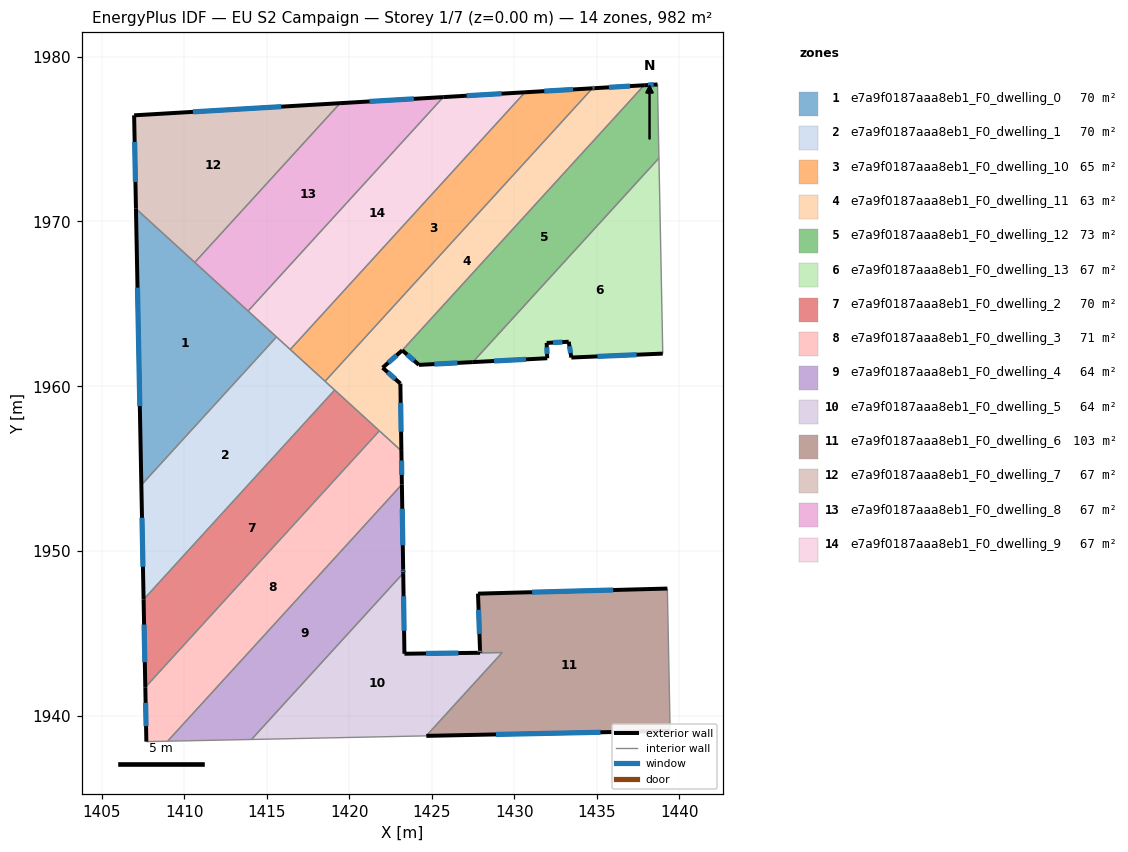
=== STOREY PLAN SPEC (per zone: floor XY polygon, exterior-wall plan segments, windows/doors) ===
zone 1: e7a9f0187aaa8eb1_F0_dwelling_0  (70.1 m²)
  floor: (1415.58, 1962.99) (1407.39, 1954.01) (1407.06, 1970.77)
  exterior wall: (1407.06, 1970.77) – (1407.39, 1954.01)  [16.8 m]
    window: (1407.15, 1965.98) – (1407.29, 1958.80)  [9.2 m²]
  interior walls: 4
zone 2: e7a9f0187aaa8eb1_F0_dwelling_1  (70.1 m²)
  floor: (1419.11, 1959.77) (1407.52, 1947.07) (1407.39, 1954.01) (1415.58, 1962.99)
  exterior wall: (1407.39, 1954.01) – (1407.52, 1947.07)  [6.9 m]
    window: (1407.42, 1952.03) – (1407.48, 1949.05)  [3.8 m²]
  interior walls: 6
zone 3: e7a9f0187aaa8eb1_F0_dwelling_10  (64.6 m²)
  floor: (1434.74, 1978.07) (1418.53, 1960.30) (1416.42, 1962.23) (1430.65, 1977.83)
  exterior wall: (1434.74, 1978.07) – (1430.65, 1977.83)  [4.1 m]
    window: (1433.57, 1978.00) – (1431.82, 1977.90)  [2.3 m²]
  interior walls: 3
zone 4: e7a9f0187aaa8eb1_F0_dwelling_11  (63.0 m²)
  floor: (1437.88, 1978.26) (1423.21, 1962.18) (1422.02, 1961.13) (1423.10, 1960.17) (1423.16, 1956.08) (1418.60, 1960.24) (1418.53, 1960.30) (1434.74, 1978.07) (1434.89, 1978.08)
  exterior wall: (1434.89, 1978.08) – (1434.74, 1978.07)  [0.1 m]
    window: (1434.84, 1978.08) – (1434.78, 1978.07)  [0.1 m²]
  exterior wall: (1437.88, 1978.26) – (1434.89, 1978.08)  [3.0 m]
    window: (1437.02, 1978.21) – (1435.74, 1978.13)  [1.7 m²]
  exterior wall: (1422.02, 1961.13) – (1423.21, 1962.18)  [1.6 m]
    window: (1422.36, 1961.43) – (1422.87, 1961.88)  [0.9 m²]
  exterior wall: (1423.10, 1960.17) – (1422.02, 1961.13)  [1.4 m]
    window: (1422.79, 1960.44) – (1422.33, 1960.85)  [0.8 m²]
  exterior wall: (1423.16, 1956.08) – (1423.10, 1960.17)  [4.1 m]
    window: (1423.14, 1957.25) – (1423.11, 1959.00)  [2.3 m²]
  interior walls: 6
zone 5: e7a9f0187aaa8eb1_F0_dwelling_12  (73.5 m²)
  floor: (1438.69, 1978.30) (1438.78, 1973.84) (1427.49, 1961.47) (1424.22, 1961.30) (1423.21, 1962.18) (1437.88, 1978.26)
  exterior wall: (1438.69, 1978.30) – (1437.88, 1978.26)  [0.8 m]
    window: (1438.46, 1978.29) – (1438.11, 1978.27)  [0.4 m²]
  exterior wall: (1424.22, 1961.30) – (1427.49, 1961.47)  [3.3 m]
    window: (1425.16, 1961.35) – (1426.56, 1961.42)  [1.8 m²]
  exterior wall: (1423.21, 1962.18) – (1424.22, 1961.30)  [1.3 m]
    window: (1423.50, 1961.93) – (1423.93, 1961.55)  [0.7 m²]
  interior walls: 3
zone 6: e7a9f0187aaa8eb1_F0_dwelling_13  (66.9 m²)
  floor: (1438.78, 1973.84) (1439.01, 1961.98) (1433.46, 1961.74) (1433.30, 1962.70) (1431.97, 1962.63) (1432.00, 1961.70) (1427.49, 1961.47)
  exterior wall: (1427.49, 1961.47) – (1432.00, 1961.70)  [4.5 m]
    window: (1428.78, 1961.53) – (1430.71, 1961.63)  [2.5 m²]
  exterior wall: (1433.46, 1961.74) – (1439.01, 1961.98)  [5.6 m]
    window: (1435.05, 1961.81) – (1437.42, 1961.91)  [3.1 m²]
  exterior wall: (1433.30, 1962.70) – (1433.46, 1961.74)  [1.0 m]
    window: (1433.35, 1962.43) – (1433.42, 1962.02)  [0.5 m²]
  exterior wall: (1431.97, 1962.63) – (1433.30, 1962.70)  [1.3 m]
    window: (1432.35, 1962.65) – (1432.92, 1962.68)  [0.7 m²]
  exterior wall: (1432.00, 1961.70) – (1431.97, 1962.63)  [0.9 m]
    window: (1431.99, 1961.97) – (1431.98, 1962.36)  [0.5 m²]
  interior walls: 2
zone 7: e7a9f0187aaa8eb1_F0_dwelling_2  (70.1 m²)
  floor: (1421.82, 1957.30) (1407.63, 1941.75) (1407.52, 1947.07) (1419.11, 1959.77)
  exterior wall: (1407.52, 1947.07) – (1407.63, 1941.75)  [5.3 m]
    window: (1407.55, 1945.55) – (1407.60, 1943.27)  [2.9 m²]
  interior walls: 3
zone 8: e7a9f0187aaa8eb1_F0_dwelling_3  (71.0 m²)
  floor: (1423.16, 1956.08) (1423.19, 1954.05) (1408.98, 1938.48) (1407.69, 1938.45) (1407.63, 1941.75) (1421.82, 1957.30)
  exterior wall: (1407.63, 1941.75) – (1407.69, 1938.45)  [3.3 m]
    window: (1407.64, 1940.80) – (1407.67, 1939.39)  [1.8 m²]
  exterior wall: (1423.19, 1954.05) – (1423.16, 1956.08)  [2.0 m]
    window: (1423.18, 1954.63) – (1423.17, 1955.50)  [1.1 m²]
  interior walls: 4
zone 9: e7a9f0187aaa8eb1_F0_dwelling_4  (64.0 m²)
  floor: (1423.19, 1954.05) (1423.26, 1948.89) (1423.27, 1948.67) (1414.07, 1938.58) (1408.98, 1938.48)
  exterior wall: (1423.26, 1948.89) – (1423.19, 1954.05)  [5.2 m]
    window: (1423.24, 1950.36) – (1423.21, 1952.57)  [2.8 m²]
  exterior wall: (1423.27, 1948.67) – (1423.26, 1948.89)  [0.2 m]
    window: (1423.27, 1948.73) – (1423.27, 1948.82)  [0.1 m²]
  interior walls: 3
zone 10: e7a9f0187aaa8eb1_F0_dwelling_5  (64.2 m²)
  floor: (1429.27, 1943.85) (1424.66, 1938.80) (1414.07, 1938.58) (1423.27, 1948.67) (1423.34, 1943.78) (1427.93, 1943.84)
  exterior wall: (1423.34, 1943.78) – (1423.27, 1948.67)  [4.9 m]
    window: (1423.32, 1945.18) – (1423.29, 1947.27)  [2.7 m²]
  exterior wall: (1427.93, 1943.84) – (1423.34, 1943.78)  [4.6 m]
    window: (1426.62, 1943.82) – (1424.65, 1943.80)  [2.5 m²]
  interior walls: 4
zone 11: e7a9f0187aaa8eb1_F0_dwelling_6  (103.4 m²)
  floor: (1439.29, 1947.73) (1439.46, 1939.10) (1424.67, 1938.80) (1429.27, 1943.85) (1427.93, 1943.84) (1427.93, 1943.99) (1427.92, 1944.01) (1427.80, 1947.42)
  exterior wall: (1427.93, 1943.99) – (1427.93, 1943.84)  [0.2 m]
    window: (1427.93, 1943.95) – (1427.93, 1943.88)  [0.1 m²]
  exterior wall: (1427.92, 1944.01) – (1427.93, 1943.99)  [0.0 m]
  exterior wall: (1427.80, 1947.42) – (1427.92, 1944.01)  [3.4 m]
    window: (1427.84, 1946.45) – (1427.89, 1944.98)  [1.9 m²]
  exterior wall: (1439.29, 1947.73) – (1427.80, 1947.42)  [11.5 m]
    window: (1436.01, 1947.64) – (1431.08, 1947.51)  [6.3 m²]
  exterior wall: (1424.67, 1938.80) – (1439.46, 1939.10)  [14.8 m]
    window: (1428.89, 1938.89) – (1435.23, 1939.02)  [8.1 m²]
  interior walls: 3
zone 12: e7a9f0187aaa8eb1_F0_dwelling_7  (67.0 m²)
  floor: (1419.44, 1977.17) (1410.63, 1967.51) (1407.06, 1970.77) (1406.95, 1976.43)
  exterior wall: (1406.95, 1976.43) – (1407.06, 1970.77)  [5.7 m]
    window: (1406.98, 1974.82) – (1407.03, 1972.39)  [3.1 m²]
  exterior wall: (1419.44, 1977.17) – (1406.95, 1976.43)  [12.5 m]
    window: (1415.87, 1976.96) – (1410.52, 1976.64)  [6.9 m²]
  interior walls: 2
zone 13: e7a9f0187aaa8eb1_F0_dwelling_8  (67.0 m²)
  floor: (1425.70, 1977.54) (1413.86, 1964.57) (1410.63, 1967.51) (1419.44, 1977.17)
  exterior wall: (1425.70, 1977.54) – (1419.44, 1977.17)  [6.3 m]
    window: (1423.91, 1977.43) – (1421.23, 1977.28)  [3.5 m²]
  interior walls: 3
zone 14: e7a9f0187aaa8eb1_F0_dwelling_9  (67.0 m²)
  floor: (1430.65, 1977.83) (1416.42, 1962.23) (1413.86, 1964.57) (1425.70, 1977.54)
  exterior wall: (1430.65, 1977.83) – (1425.70, 1977.54)  [5.0 m]
    window: (1429.24, 1977.75) – (1427.11, 1977.62)  [2.7 m²]
  interior walls: 4

=== DERIVED (storey summary) ===
Building: EU S2 Campaign
Storey: 1 of 7  (floor level z = 0.00 m)
Storey gross floor area: 981.9 m²
Zones on this storey: 14
  - e7a9f0187aaa8eb1_F0_dwelling_0: floor 70.1 m²; exterior wall 16.8 m (50.3 m²); 1 window(s) 9.2 m²; WWR 18.4%
  - e7a9f0187aaa8eb1_F0_dwelling_1: floor 70.1 m²; exterior wall 6.9 m (20.8 m²); 1 window(s) 3.8 m²; WWR 18.4%
  - e7a9f0187aaa8eb1_F0_dwelling_10: floor 64.6 m²; exterior wall 4.1 m (12.3 m²); 1 window(s) 2.3 m²; WWR 18.4%
  - e7a9f0187aaa8eb1_F0_dwelling_11: floor 63.0 m²; exterior wall 10.3 m (30.8 m²); 5 window(s) 5.7 m²; WWR 18.4%
  - e7a9f0187aaa8eb1_F0_dwelling_12: floor 73.5 m²; exterior wall 5.4 m (16.3 m²); 3 window(s) 3.0 m²; WWR 18.4%
  - e7a9f0187aaa8eb1_F0_dwelling_13: floor 66.9 m²; exterior wall 13.3 m (39.9 m²); 5 window(s) 7.3 m²; WWR 18.4%
  - e7a9f0187aaa8eb1_F0_dwelling_2: floor 70.1 m²; exterior wall 5.3 m (16.0 m²); 1 window(s) 2.9 m²; WWR 18.4%
  - e7a9f0187aaa8eb1_F0_dwelling_3: floor 71.0 m²; exterior wall 5.3 m (16.0 m²); 2 window(s) 2.9 m²; WWR 18.4%
  - e7a9f0187aaa8eb1_F0_dwelling_4: floor 64.0 m²; exterior wall 5.4 m (16.1 m²); 2 window(s) 3.0 m²; WWR 18.4%
  - e7a9f0187aaa8eb1_F0_dwelling_5: floor 64.2 m²; exterior wall 9.5 m (28.4 m²); 2 window(s) 5.2 m²; WWR 18.4%
  - e7a9f0187aaa8eb1_F0_dwelling_6: floor 103.4 m²; exterior wall 29.9 m (89.6 m²); 4 window(s) 16.4 m²; WWR 18.4%
  - e7a9f0187aaa8eb1_F0_dwelling_7: floor 67.0 m²; exterior wall 18.2 m (54.5 m²); 2 window(s) 10.0 m²; WWR 18.4%
  - e7a9f0187aaa8eb1_F0_dwelling_8: floor 67.0 m²; exterior wall 6.3 m (18.8 m²); 1 window(s) 3.5 m²; WWR 18.4%
  - e7a9f0187aaa8eb1_F0_dwelling_9: floor 67.0 m²; exterior wall 5.0 m (14.9 m²); 1 window(s) 2.7 m²; WWR 18.4%
Zone adjacency (shared interzone walls):
  - e7a9f0187aaa8eb1_F0_dwelling_0 ↔ e7a9f0187aaa8eb1_F0_dwelling_1
  - e7a9f0187aaa8eb1_F0_dwelling_0 ↔ e7a9f0187aaa8eb1_F0_dwelling_7
  - e7a9f0187aaa8eb1_F0_dwelling_0 ↔ e7a9f0187aaa8eb1_F0_dwelling_8
  - e7a9f0187aaa8eb1_F0_dwelling_0 ↔ e7a9f0187aaa8eb1_F0_dwelling_9
  - e7a9f0187aaa8eb1_F0_dwelling_1 ↔ e7a9f0187aaa8eb1_F0_dwelling_10
  - e7a9f0187aaa8eb1_F0_dwelling_1 ↔ e7a9f0187aaa8eb1_F0_dwelling_11
  - e7a9f0187aaa8eb1_F0_dwelling_1 ↔ e7a9f0187aaa8eb1_F0_dwelling_2
  - e7a9f0187aaa8eb1_F0_dwelling_1 ↔ e7a9f0187aaa8eb1_F0_dwelling_9
  - e7a9f0187aaa8eb1_F0_dwelling_10 ↔ e7a9f0187aaa8eb1_F0_dwelling_11
  - e7a9f0187aaa8eb1_F0_dwelling_10 ↔ e7a9f0187aaa8eb1_F0_dwelling_9
  - e7a9f0187aaa8eb1_F0_dwelling_11 ↔ e7a9f0187aaa8eb1_F0_dwelling_12
  - e7a9f0187aaa8eb1_F0_dwelling_11 ↔ e7a9f0187aaa8eb1_F0_dwelling_2
  - e7a9f0187aaa8eb1_F0_dwelling_11 ↔ e7a9f0187aaa8eb1_F0_dwelling_3
  - e7a9f0187aaa8eb1_F0_dwelling_12 ↔ e7a9f0187aaa8eb1_F0_dwelling_13
  - e7a9f0187aaa8eb1_F0_dwelling_2 ↔ e7a9f0187aaa8eb1_F0_dwelling_3
  - e7a9f0187aaa8eb1_F0_dwelling_3 ↔ e7a9f0187aaa8eb1_F0_dwelling_4
  - e7a9f0187aaa8eb1_F0_dwelling_4 ↔ e7a9f0187aaa8eb1_F0_dwelling_5
  - e7a9f0187aaa8eb1_F0_dwelling_5 ↔ e7a9f0187aaa8eb1_F0_dwelling_6
  - e7a9f0187aaa8eb1_F0_dwelling_7 ↔ e7a9f0187aaa8eb1_F0_dwelling_8
  - e7a9f0187aaa8eb1_F0_dwelling_8 ↔ e7a9f0187aaa8eb1_F0_dwelling_9